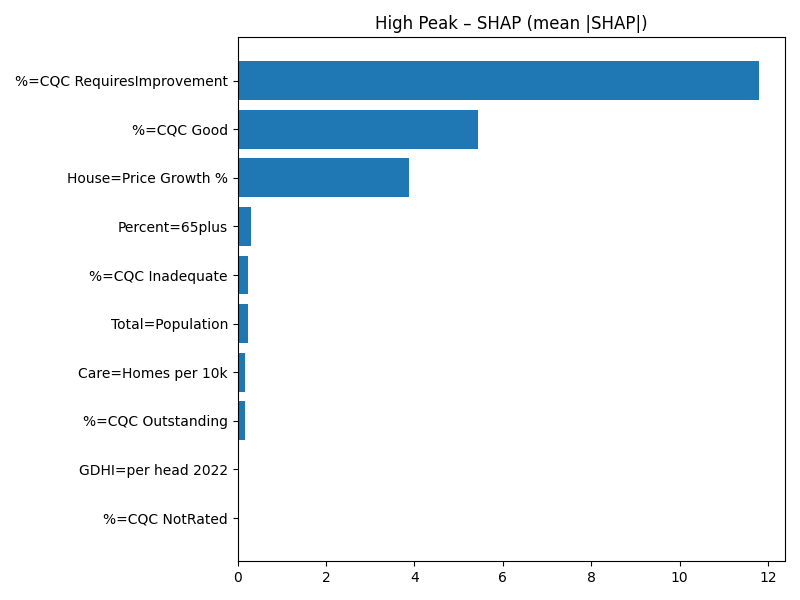

The file beside this chart, header and first rows:
Term, MeanAbsSHAP, MeanSignedSHAP
%=CQC RequiresImprovement, 11.8, 11.8
%=CQC Good, 5.431, 5.431
House=Price Growth %, 3.873, 3.873
Percent=65plus, 0.2939, 0.2939
%=CQC Inadequate, 0.2294, -0.2294
Total=Population, 0.2243, 0.2243
Care=Homes per 10k, 0.1666, -0.1666
%=CQC Outstanding, 0.16, -0.16
GDHI=per head 2022, 0.004248, 0.004248
%=CQC NotRated, 0.0, 0.0
